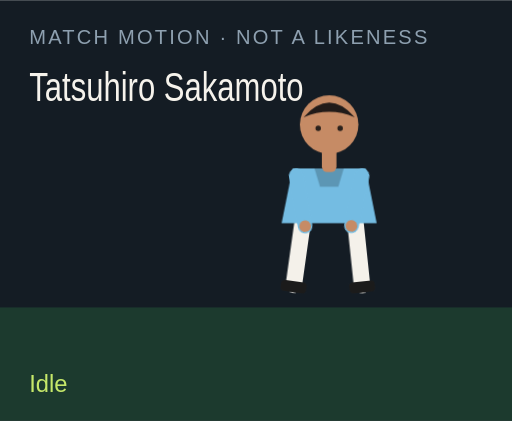
t = 0.00 s
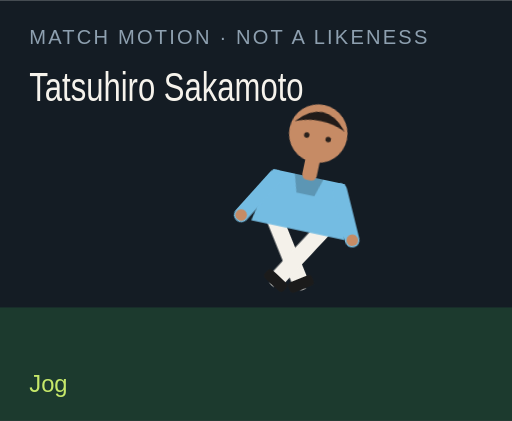
t = 1.50 s
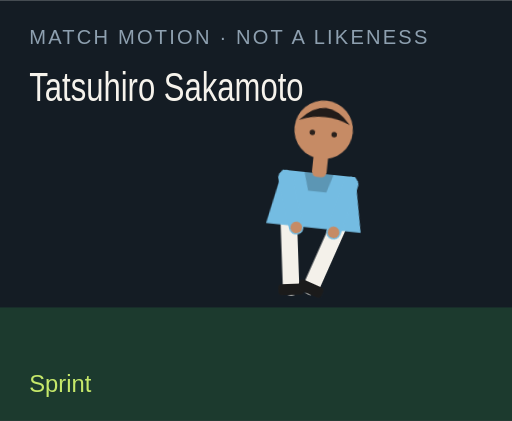
t = 3.00 s
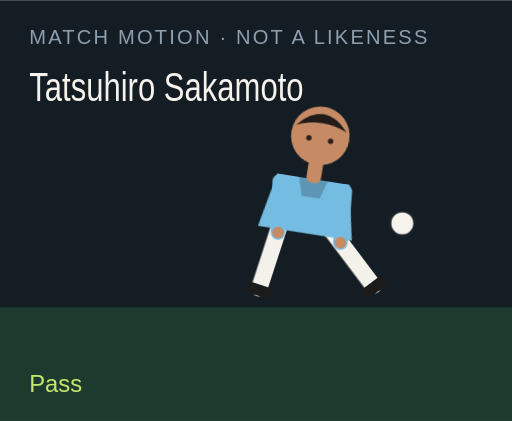
t = 4.50 s
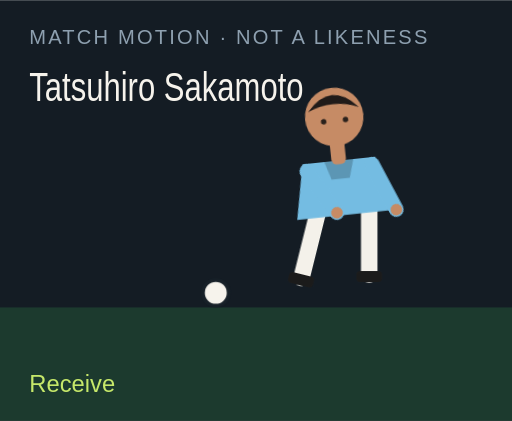
t = 6.00 s
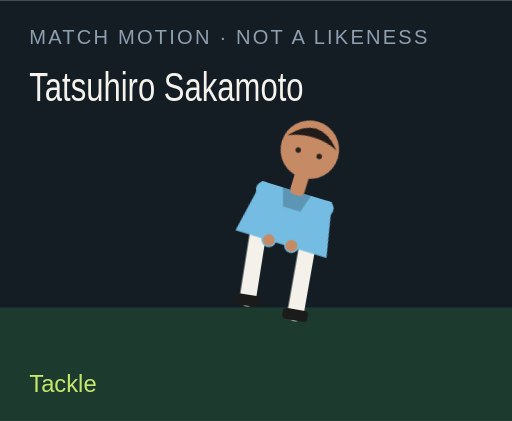
t = 7.50 s

The animated SVG that drew these frames (rendered in a browser with its animation timeline set to each time). Animation: 18 CSS @keyframes rules; one cycle of 9.00 s, repeats indefinitely.

<?xml version="1.0" encoding="UTF-8"?>
<svg xmlns="http://www.w3.org/2000/svg" viewBox="0 0 280 230" role="img">
  <style>@media (prefers-reduced-motion: reduce){animate,animateTransform{display:none}}</style>
  <rect width="280" height="230" fill="#141c24"/>
  <rect y="168" width="280" height="62" fill="#1c3a2e"/>
  <text x="16" y="24" fill="#8ea0b0" font-family="Arial,sans-serif" font-size="11" letter-spacing="1.2">MATCH MOTION · NOT A LIKENESS</text>
  <text x="16" y="55" fill="#f6f3ec" font-family="Impact,sans-serif" font-size="22" textLength="150" lengthAdjust="spacingAndGlyphs">Tatsuhiro Sakamoto</text>
  <circle r="7" fill="#f6f3ec" stroke="#172028" stroke-width="2" id="motion-19550" cx="150" cy="160" opacity="0">
    
    
    
  </circle>
  <g transform="translate(132 40)">
    <g id="motion-19572" transform="rotate(0 48 90)">
      
      <g id="motion-19574" transform="translate(0 0)">
        
        <g transform="translate(34 78)"><g id="motion-19576" transform="rotate(8)"><path d="M0 0 V38" stroke="#f4f1ea" stroke-width="9" stroke-linecap="round"/><rect x="-7" y="36" width="14" height="6" rx="2" fill="#1b1b1b"/></g></g>
        <g transform="translate(62 78)"><g id="motion-19578" transform="rotate(-6)"><path d="M0 0 V38" stroke="#f4f1ea" stroke-width="9" stroke-linecap="round"/><rect x="-7" y="36" width="14" height="6" rx="2" fill="#1b1b1b"/></g></g>
        <path d="M28 52 h40 l6 30 H22 Z" fill="#74bce2"/>
        <path d="M40 52 h16 l-3 10 H43 Z" fill="#000" opacity=".2"/>
        <g transform="translate(30 56)"><g id="motion-19580" transform="rotate(-10)"><path d="M0 0 V28" stroke="#74bce2" stroke-width="8" stroke-linecap="round"/><circle cx="0" cy="28" r="3.2" fill="#c68b65"/></g></g>
        <g transform="translate(66 56)"><g id="motion-19582" transform="rotate(12)"><path d="M0 0 V28" stroke="#74bce2" stroke-width="8" stroke-linecap="round"/><circle cx="0" cy="28" r="3.2" fill="#c68b65"/></g></g>
        <rect x="44" y="40" width="8" height="14" rx="3" fill="#c68b65"/>
        <circle cx="48" cy="28" r="16" fill="#c68b65"/>
        <path d="M34 24 Q48 8 62 24 Q48 18 34 24" fill="#211b19"/>
        <circle cx="42" cy="30" r="1.5" fill="#2a211c"/><circle cx="54" cy="30" r="1.5" fill="#2a211c"/>
      </g>
    </g>
  </g>
  <text x="16" y="214" fill="#c6e86a" font-family="Arial,sans-serif" font-size="13" opacity="1" id="motion-19554">Idle</text><text x="16" y="214" fill="#c6e86a" font-family="Arial,sans-serif" font-size="13" opacity="0" id="motion-19556">Jog</text><text x="16" y="214" fill="#c6e86a" font-family="Arial,sans-serif" font-size="13" opacity="0" id="motion-19558">Sprint</text><text x="16" y="214" fill="#c6e86a" font-family="Arial,sans-serif" font-size="13" opacity="0" id="motion-19560">Dribble</text><text x="16" y="214" fill="#c6e86a" font-family="Arial,sans-serif" font-size="13" opacity="0" id="motion-19562">Pass</text><text x="16" y="214" fill="#c6e86a" font-family="Arial,sans-serif" font-size="13" opacity="0" id="motion-19564">Shoot</text><text x="16" y="214" fill="#c6e86a" font-family="Arial,sans-serif" font-size="13" opacity="0" id="motion-19566">Receive</text><text x="16" y="214" fill="#c6e86a" font-family="Arial,sans-serif" font-size="13" opacity="0" id="motion-19568">Tackle</text><text x="16" y="214" fill="#c6e86a" font-family="Arial,sans-serif" font-size="13" opacity="0" id="motion-19570">Arms wide</text>
<style>@keyframes track-19551{0%{cx:150px}11.1%{cx:156px}22.2%{cx:164px}33.300000000000004%{cx:142px}44.4%{cx:190px}55.60000000000001%{cx:250px}66.7%{cx:118px}77.8%{cx:150px}88.9%{cx:150px}100%{cx:150px}}@keyframes track-19552{0%{cy:160px}11.1%{cy:158px}22.2%{cy:154px}33.300000000000004%{cy:156px}44.4%{cy:148px}55.60000000000001%{cy:96px}66.7%{cy:160px}77.8%{cy:160px}88.9%{cy:160px}100%{cy:160px}}@keyframes track-19553{0%{opacity:0}11.1%{opacity:0}22.2%{opacity:0}33.300000000000004%{opacity:1}44.4%{opacity:1}55.60000000000001%{opacity:1}66.7%{opacity:1}77.8%{opacity:0}88.9%{opacity:0}100%{opacity:0}}@keyframes track-19555{0%{opacity:1}11.1%{opacity:0}22.2%{opacity:0}33.300000000000004%{opacity:0}44.4%{opacity:0}55.60000000000001%{opacity:0}66.7%{opacity:0}77.8%{opacity:0}88.9%{opacity:0}100%{opacity:1}}@keyframes track-19557{0%{opacity:0}11.1%{opacity:1}22.2%{opacity:0}33.300000000000004%{opacity:0}44.4%{opacity:0}55.60000000000001%{opacity:0}66.7%{opacity:0}77.8%{opacity:0}88.9%{opacity:0}100%{opacity:0}}@keyframes track-19559{0%{opacity:0}11.1%{opacity:0}22.2%{opacity:1}33.300000000000004%{opacity:0}44.4%{opacity:0}55.60000000000001%{opacity:0}66.7%{opacity:0}77.8%{opacity:0}88.9%{opacity:0}100%{opacity:0}}@keyframes track-19561{0%{opacity:0}11.1%{opacity:0}22.2%{opacity:0}33.300000000000004%{opacity:1}44.4%{opacity:0}55.60000000000001%{opacity:0}66.7%{opacity:0}77.8%{opacity:0}88.9%{opacity:0}100%{opacity:0}}@keyframes track-19563{0%{opacity:0}11.1%{opacity:0}22.2%{opacity:0}33.300000000000004%{opacity:0}44.4%{opacity:1}55.60000000000001%{opacity:0}66.7%{opacity:0}77.8%{opacity:0}88.9%{opacity:0}100%{opacity:0}}@keyframes track-19565{0%{opacity:0}11.1%{opacity:0}22.2%{opacity:0}33.300000000000004%{opacity:0}44.4%{opacity:0}55.60000000000001%{opacity:1}66.7%{opacity:0}77.8%{opacity:0}88.9%{opacity:0}100%{opacity:0}}@keyframes track-19567{0%{opacity:0}11.1%{opacity:0}22.2%{opacity:0}33.300000000000004%{opacity:0}44.4%{opacity:0}55.60000000000001%{opacity:0}66.7%{opacity:1}77.8%{opacity:0}88.9%{opacity:0}100%{opacity:0}}@keyframes track-19569{0%{opacity:0}11.1%{opacity:0}22.2%{opacity:0}33.300000000000004%{opacity:0}44.4%{opacity:0}55.60000000000001%{opacity:0}66.7%{opacity:0}77.8%{opacity:1}88.9%{opacity:0}100%{opacity:0}}@keyframes track-19571{0%{opacity:0}11.1%{opacity:0}22.2%{opacity:0}33.300000000000004%{opacity:0}44.4%{opacity:0}55.60000000000001%{opacity:0}66.7%{opacity:0}77.8%{opacity:0}88.9%{opacity:1}100%{opacity:0}}@keyframes track-19573{0%{transform:rotate(0deg)}11.1%{transform:rotate(8deg)}22.2%{transform:rotate(16deg)}33.300000000000004%{transform:rotate(6deg)}44.4%{transform:rotate(4deg)}55.60000000000001%{transform:rotate(14deg)}66.7%{transform:rotate(-6deg)}77.8%{transform:rotate(34deg)}88.9%{transform:rotate(0deg)}100%{transform:rotate(0deg)}}@keyframes track-19575{0%{transform:translate(0px,0px)}11.1%{transform:translate(0px,-3px)}22.2%{transform:translate(0px,-6px)}33.300000000000004%{transform:translate(0px,-2px)}44.4%{transform:translate(0px,2px)}55.60000000000001%{transform:translate(0px,-4px)}66.7%{transform:translate(0px,1px)}77.8%{transform:translate(0px,10px)}88.9%{transform:translate(0px,-8px)}100%{transform:translate(0px,0px)}}@keyframes track-19577{0%{transform:rotate(8deg)}11.1%{transform:rotate(-26deg)}22.2%{transform:rotate(-42deg)}33.300000000000004%{transform:rotate(-8deg)}44.4%{transform:rotate(6deg)}55.60000000000001%{transform:rotate(12deg)}66.7%{transform:rotate(20deg)}77.8%{transform:rotate(-8deg)}88.9%{transform:rotate(-8deg)}100%{transform:rotate(8deg)}}@keyframes track-19579{0%{transform:rotate(-6deg)}11.1%{transform:rotate(24deg)}22.2%{transform:rotate(38deg)}33.300000000000004%{transform:rotate(18deg)}44.4%{transform:rotate(-38deg)}55.60000000000001%{transform:rotate(-54deg)}66.7%{transform:rotate(6deg)}77.8%{transform:rotate(-22deg)}88.9%{transform:rotate(8deg)}100%{transform:rotate(-6deg)}}@keyframes track-19581{0%{transform:rotate(-10deg)}11.1%{transform:rotate(24deg)}22.2%{transform:rotate(36deg)}33.300000000000004%{transform:rotate(-18deg)}44.4%{transform:rotate(10deg)}55.60000000000001%{transform:rotate(-24deg)}66.7%{transform:rotate(-30deg)}77.8%{transform:rotate(12deg)}88.9%{transform:rotate(-58deg)}100%{transform:rotate(-10deg)}}@keyframes track-19583{0%{transform:rotate(12deg)}11.1%{transform:rotate(-20deg)}22.2%{transform:rotate(-32deg)}33.300000000000004%{transform:rotate(14deg)}44.4%{transform:rotate(-26deg)}55.60000000000001%{transform:rotate(18deg)}66.7%{transform:rotate(-22deg)}77.8%{transform:rotate(-6deg)}88.9%{transform:rotate(58deg)}100%{transform:rotate(12deg)}}@media(prefers-reduced-motion:no-preference){#motion-19550{animation:track-19551 9s linear infinite both,track-19552 9s linear infinite both,track-19553 9s steps(1,end) infinite both}#motion-19554{animation:track-19555 9s steps(1,end) infinite both}#motion-19556{animation:track-19557 9s steps(1,end) infinite both}#motion-19558{animation:track-19559 9s steps(1,end) infinite both}#motion-19560{animation:track-19561 9s steps(1,end) infinite both}#motion-19562{animation:track-19563 9s steps(1,end) infinite both}#motion-19564{animation:track-19565 9s steps(1,end) infinite both}#motion-19566{animation:track-19567 9s steps(1,end) infinite both}#motion-19568{animation:track-19569 9s steps(1,end) infinite both}#motion-19570{animation:track-19571 9s steps(1,end) infinite both}#motion-19572{animation:track-19573 9s linear infinite both}#motion-19574{animation:track-19575 9s linear infinite both}#motion-19576{animation:track-19577 9s linear infinite both}#motion-19578{animation:track-19579 9s linear infinite both}#motion-19580{animation:track-19581 9s linear infinite both}#motion-19582{animation:track-19583 9s linear infinite both}}</style></svg>
